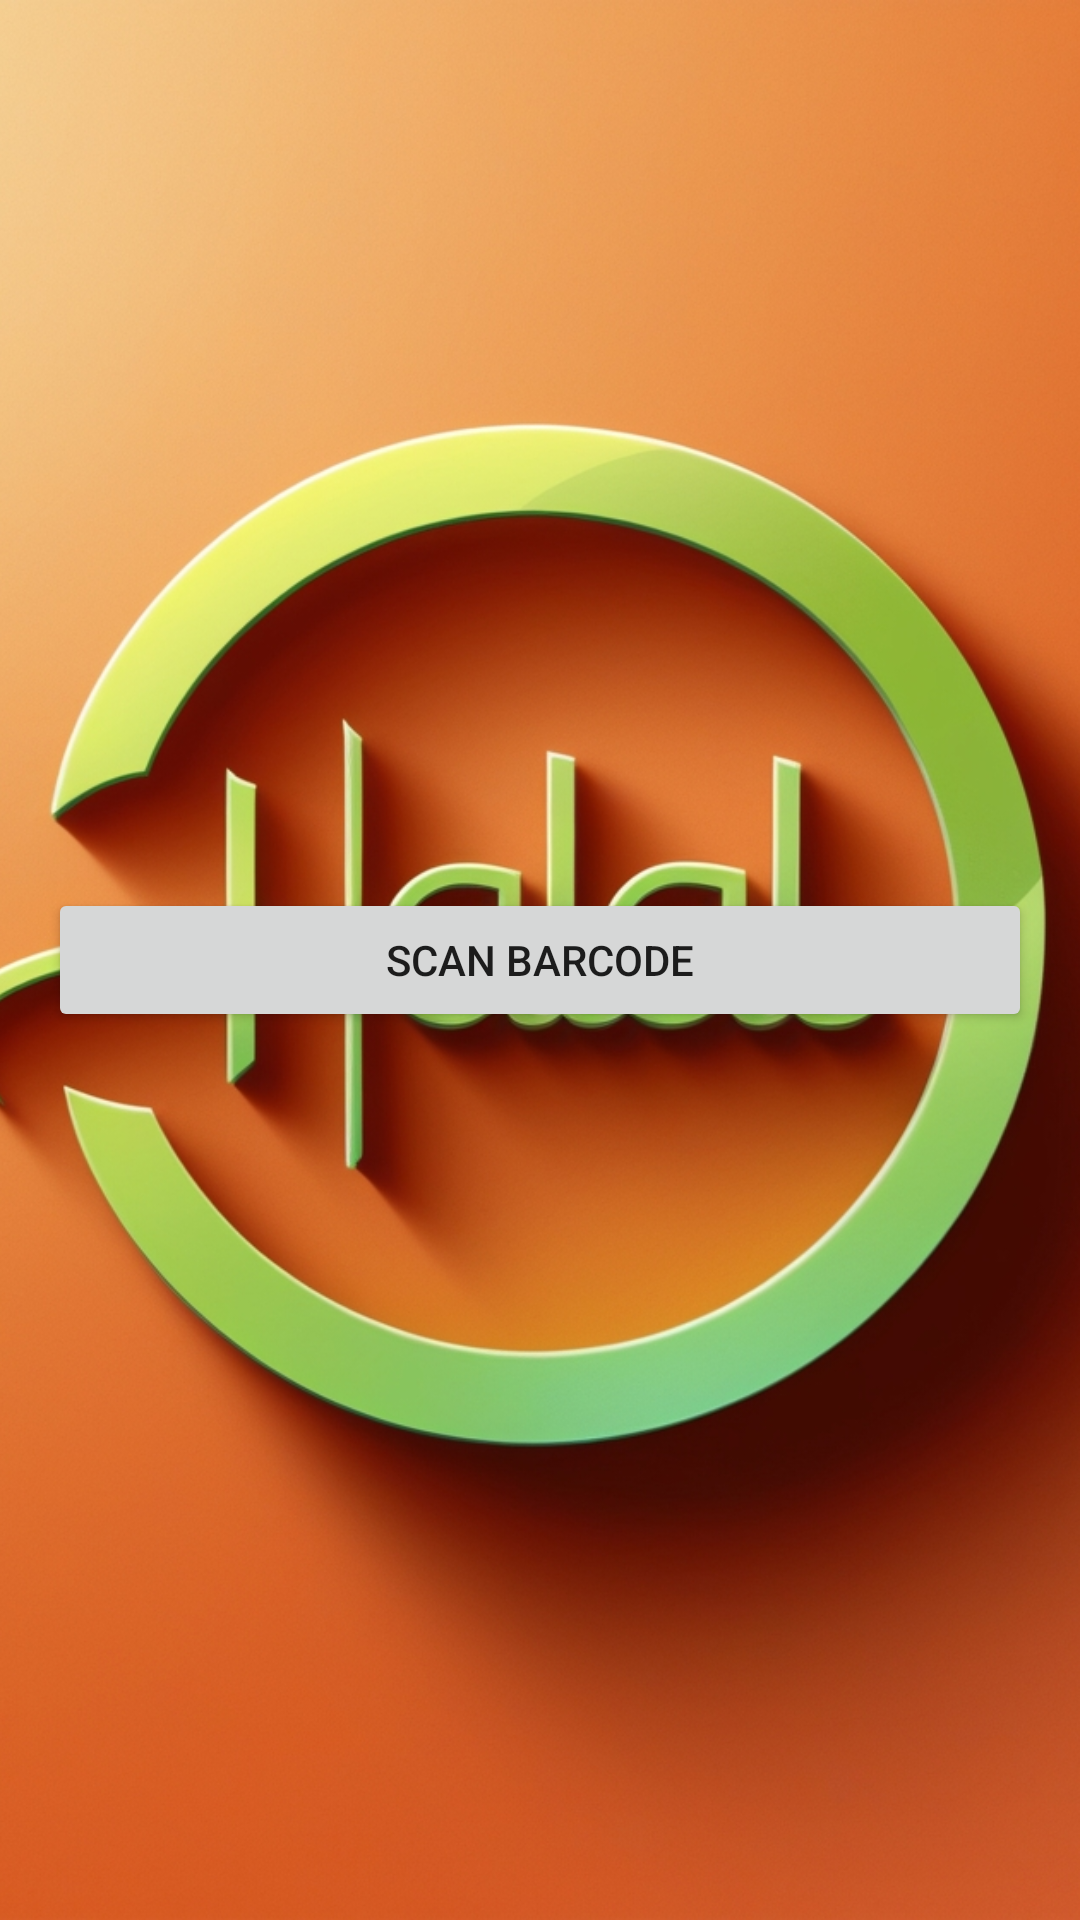

Android layout source for this screen:
<!-- AndroidManifest.xml: application theme Theme.HalalScan -->
<!-- res/layout/activity_main.xml -->
<?xml version="1.0" encoding="utf-8"?>
<FrameLayout xmlns:android="http://schemas.android.com/apk/res/android"
    android:layout_width="match_parent"
    android:layout_height="match_parent">

    <ImageView
        android:id="@+id/background_image"
        android:layout_width="match_parent"
        android:layout_height="match_parent"
        android:scaleType="centerCrop"
        android:src="@drawable/background" />

    <LinearLayout
        android:layout_width="match_parent"
        android:layout_height="match_parent"
        android:orientation="vertical"
        android:padding="16dp"
        android:gravity="center">

        <androidx.camera.view.PreviewView
            android:id="@+id/camera_preview"
            android:layout_width="match_parent"
            android:layout_height="0dp"
            android:layout_weight="1"
            android:visibility="gone" />

        <Button
            android:id="@+id/scan_button"
            android:layout_width="match_parent"
            android:layout_height="wrap_content"
            android:text="Scan Barcode" />

    </LinearLayout>
</FrameLayout>
<!-- resources referenced by this layout -->
<resources>
  <!-- drawable background: jpg bitmap (drawable, 552678 bytes) -->
  <style name="Theme.HalalScan" parent="Theme.MaterialComponents.DayNight.DarkActionBar">
          
          <item name="colorPrimary">@color/purple_500</item>
          <item name="colorPrimaryVariant">@color/purple_700</item>
          <item name="colorOnPrimary">@color/white</item>
          
          <item name="colorSecondary">@color/teal_200</item>
          <item name="colorSecondaryVariant">@color/teal_700</item>
          <item name="colorOnSecondary">@color/black</item>
          
          <item name="android:statusBarColor">?attr/colorPrimaryVariant</item>
          
      </style>
  <!-- not gathered from this repository: default colours our renderer supplied (Android Studio template values) -->
  <color name="purple_500">#FF6200EE</color>
  <color name="purple_700">#FF3700B3</color>
  <color name="teal_200">#FF03DAC5</color>
  <color name="teal_700">#FF018786</color>
  <color name="black">#FF000000</color>
  <color name="white">#FFFFFFFF</color>
</resources>
